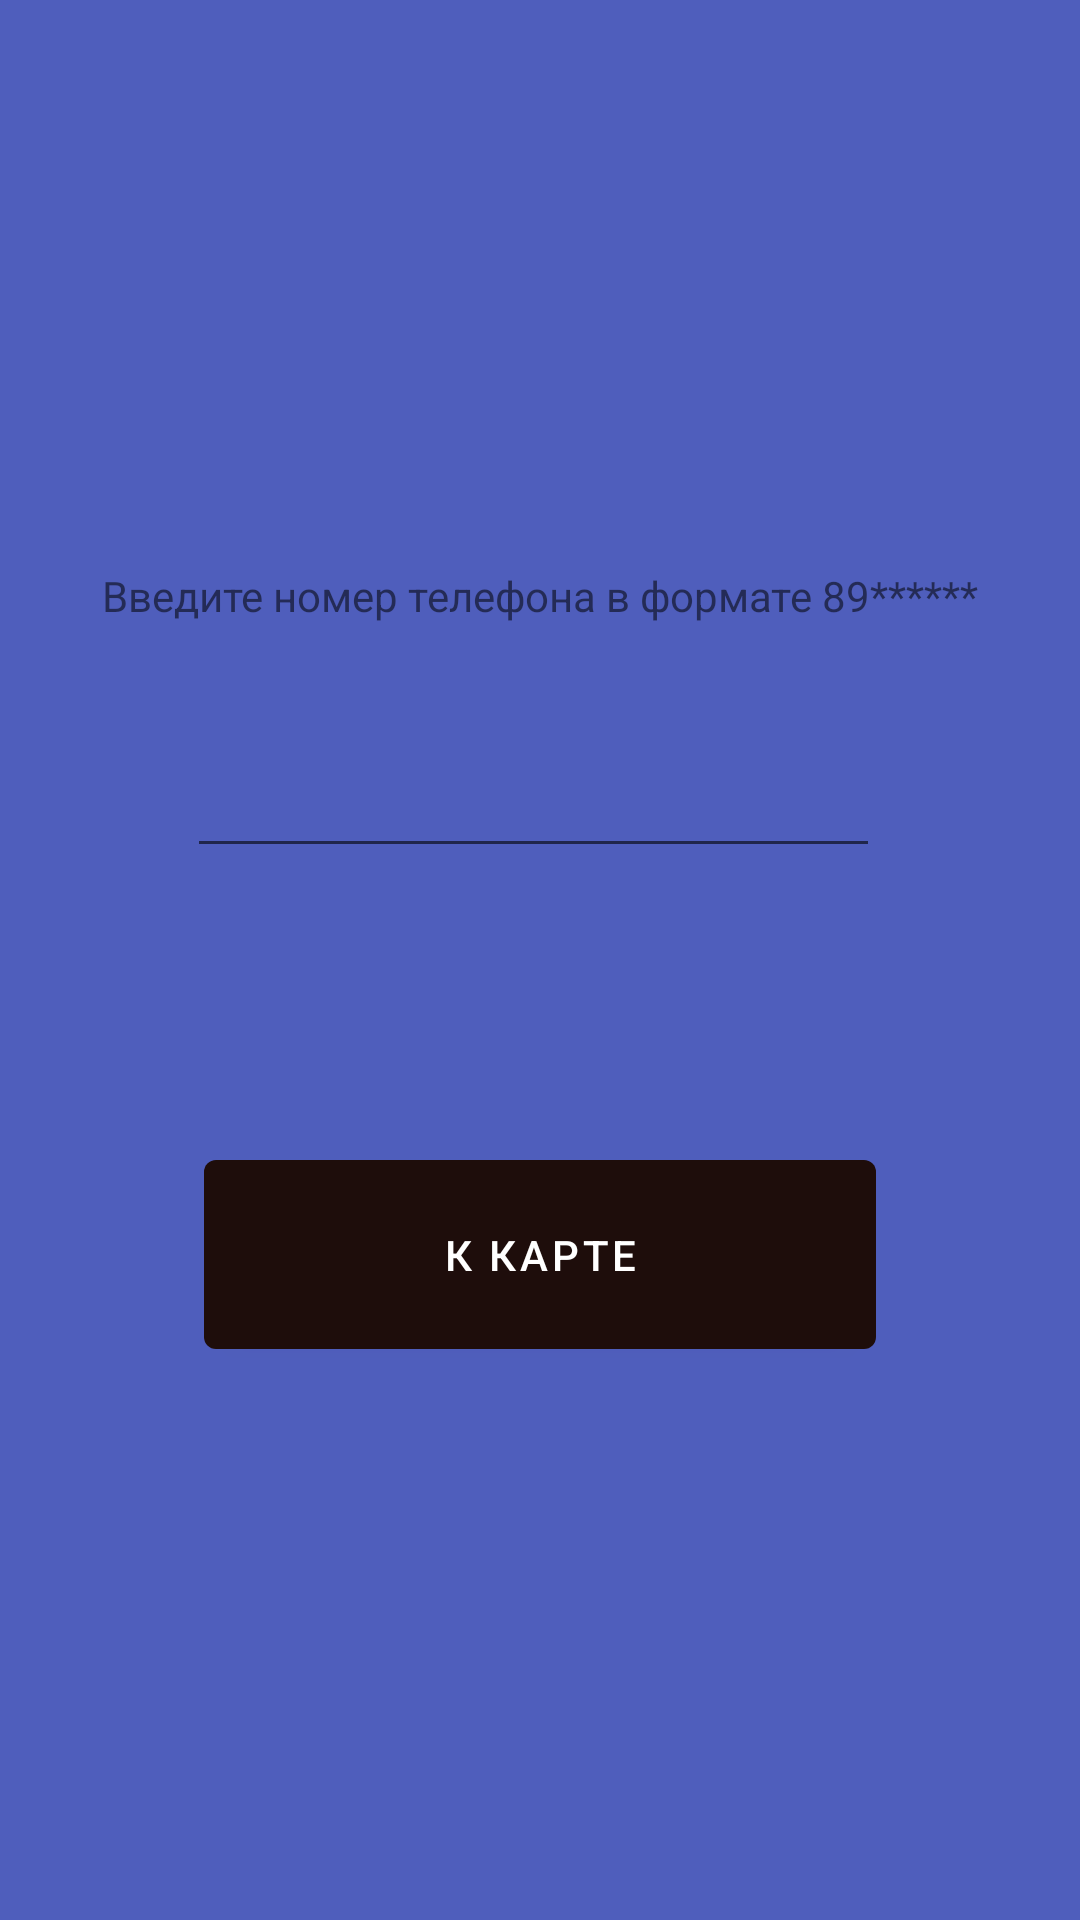

Write the Android layout XML for this screen, with the resource values it uses.
<!-- AndroidManifest.xml: application theme Theme.HordeMap -->
<!-- res/layout/activity_login.xml -->
<?xml version="1.0" encoding="utf-8"?>
<androidx.constraintlayout.widget.ConstraintLayout xmlns:android="http://schemas.android.com/apk/res/android"
    xmlns:app="http://schemas.android.com/apk/res-auto"
    xmlns:tools="http://schemas.android.com/tools"
    android:layout_width="match_parent"
    android:layout_height="match_parent"
    android:background="#4F5EBC">


    <EditText
        android:id="@+id/editTextPhone"
        android:layout_width="wrap_content"
        android:layout_height="wrap_content"
        android:ems="11"
        android:inputType="phone"
        app:layout_constraintBottom_toBottomOf="parent"
        app:layout_constraintEnd_toEndOf="parent"
        app:layout_constraintHorizontal_bias="0.482"
        app:layout_constraintStart_toStartOf="parent"
        app:layout_constraintTop_toTopOf="parent"
        app:layout_constraintVertical_bias="0.414" />

    <TextView
        android:id="@+id/textView"
        android:layout_width="wrap_content"
        android:layout_height="wrap_content"
        android:layout_marginBottom="40dp"
        android:text="Введите номер телефона в формате 89******"
        app:layout_constraintBottom_toTopOf="@+id/editTextPhone"
        app:layout_constraintEnd_toEndOf="parent"
        app:layout_constraintStart_toStartOf="parent" />

    <Button
        android:id="@+id/button"
        android:layout_width="224dp"
        android:layout_height="75dp"
        android:layout_marginTop="76dp"
        android:text="К Карте"
        app:layout_constraintBottom_toBottomOf="parent"
        app:layout_constraintEnd_toEndOf="parent"
        app:layout_constraintStart_toStartOf="parent"
        app:layout_constraintTop_toBottomOf="@+id/editTextPhone"
        app:layout_constraintVertical_bias="0.076" />
</androidx.constraintlayout.widget.ConstraintLayout>
<!-- resources referenced by this layout -->
<resources>
  <style name="Theme.HordeMap" parent="Theme.MaterialComponents.DayNight.NoActionBar">
          
          <item name="colorPrimary">@color/main_color</item>
          <item name="colorPrimaryVariant">@color/main_color</item>
          <item name="colorOnPrimary">@color/white</item>
          
          <item name="colorSecondary">@color/teal_200</item>
          <item name="colorSecondaryVariant">@color/teal_700</item>
          <item name="colorOnSecondary">@color/black</item>
          
          <item name="android:statusBarColor">?attr/colorPrimaryVariant</item>
          
      </style>
  <color name="main_color">#ff1e0d0b</color>
  <color name="white">#ffffff</color>
  <color name="teal_200">#FF03DAC5</color>
  <color name="teal_700">#FF018786</color>
  <color name="black">#FF000000</color>
</resources>
